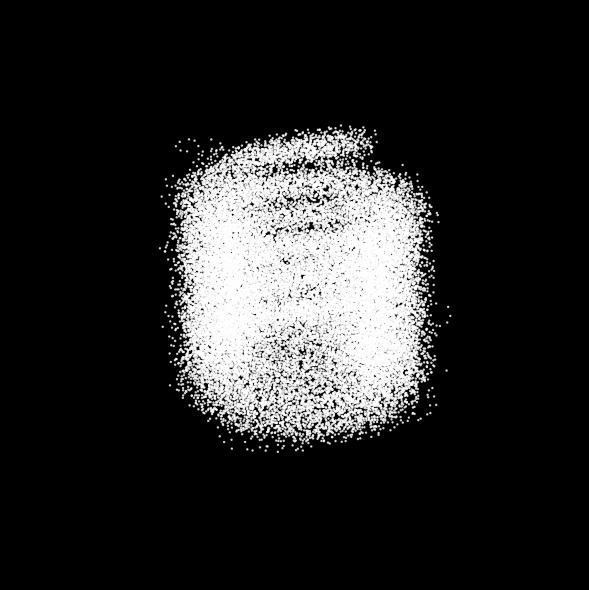

Source code (Python):
import numpy as np
import matplotlib.pyplot as plt
from mpl_toolkits.mplot3d import Axes3D

# Generador de "ramas" fractales tipo pluma/filamento

def generar_filamento(num_puntos=2000, ramificaciones=7, semilla=42):
    np.random.seed(semilla)
    t = np.linspace(0, 12 * np.pi, num_puntos)
    x = np.sin(t) * (1 + 0.15 * np.random.randn(num_puntos))
    y = np.cos(t) * (1 + 0.15 * np.random.randn(num_puntos))
    z = t / (2 * np.pi) + 0.1 * np.random.randn(num_puntos)
    puntos = [(x, y, z)]
    # Ramificaciones laterales
    for i in range(1, ramificaciones+1):
        fase = np.pi * 2 * i / ramificaciones
        x2 = x + 0.25 * np.sin(t*2 + fase) * (1 + 0.2 * np.random.randn(num_puntos))
        y2 = y + 0.25 * np.cos(t*2 + fase) * (1 + 0.2 * np.random.randn(num_puntos))
        z2 = z + 0.1 * np.sin(t*3 + fase)
        puntos.append((x2, y2, z2))
    return puntos

def plot_filamento(puntos):
    fig = plt.figure(figsize=(10, 6), facecolor='black')
    ax = fig.add_subplot(111, projection='3d', facecolor='black')
    for x, y, z in puntos:
        ax.scatter(x, y, z, s=0.5, c='white', alpha=0.8)
    ax.set_axis_off()
    plt.tight_layout()
    plt.show()

if __name__ == "__main__":
    puntos = generar_filamento(num_puntos=3000, ramificaciones=12)
    plot_filamento(puntos)
